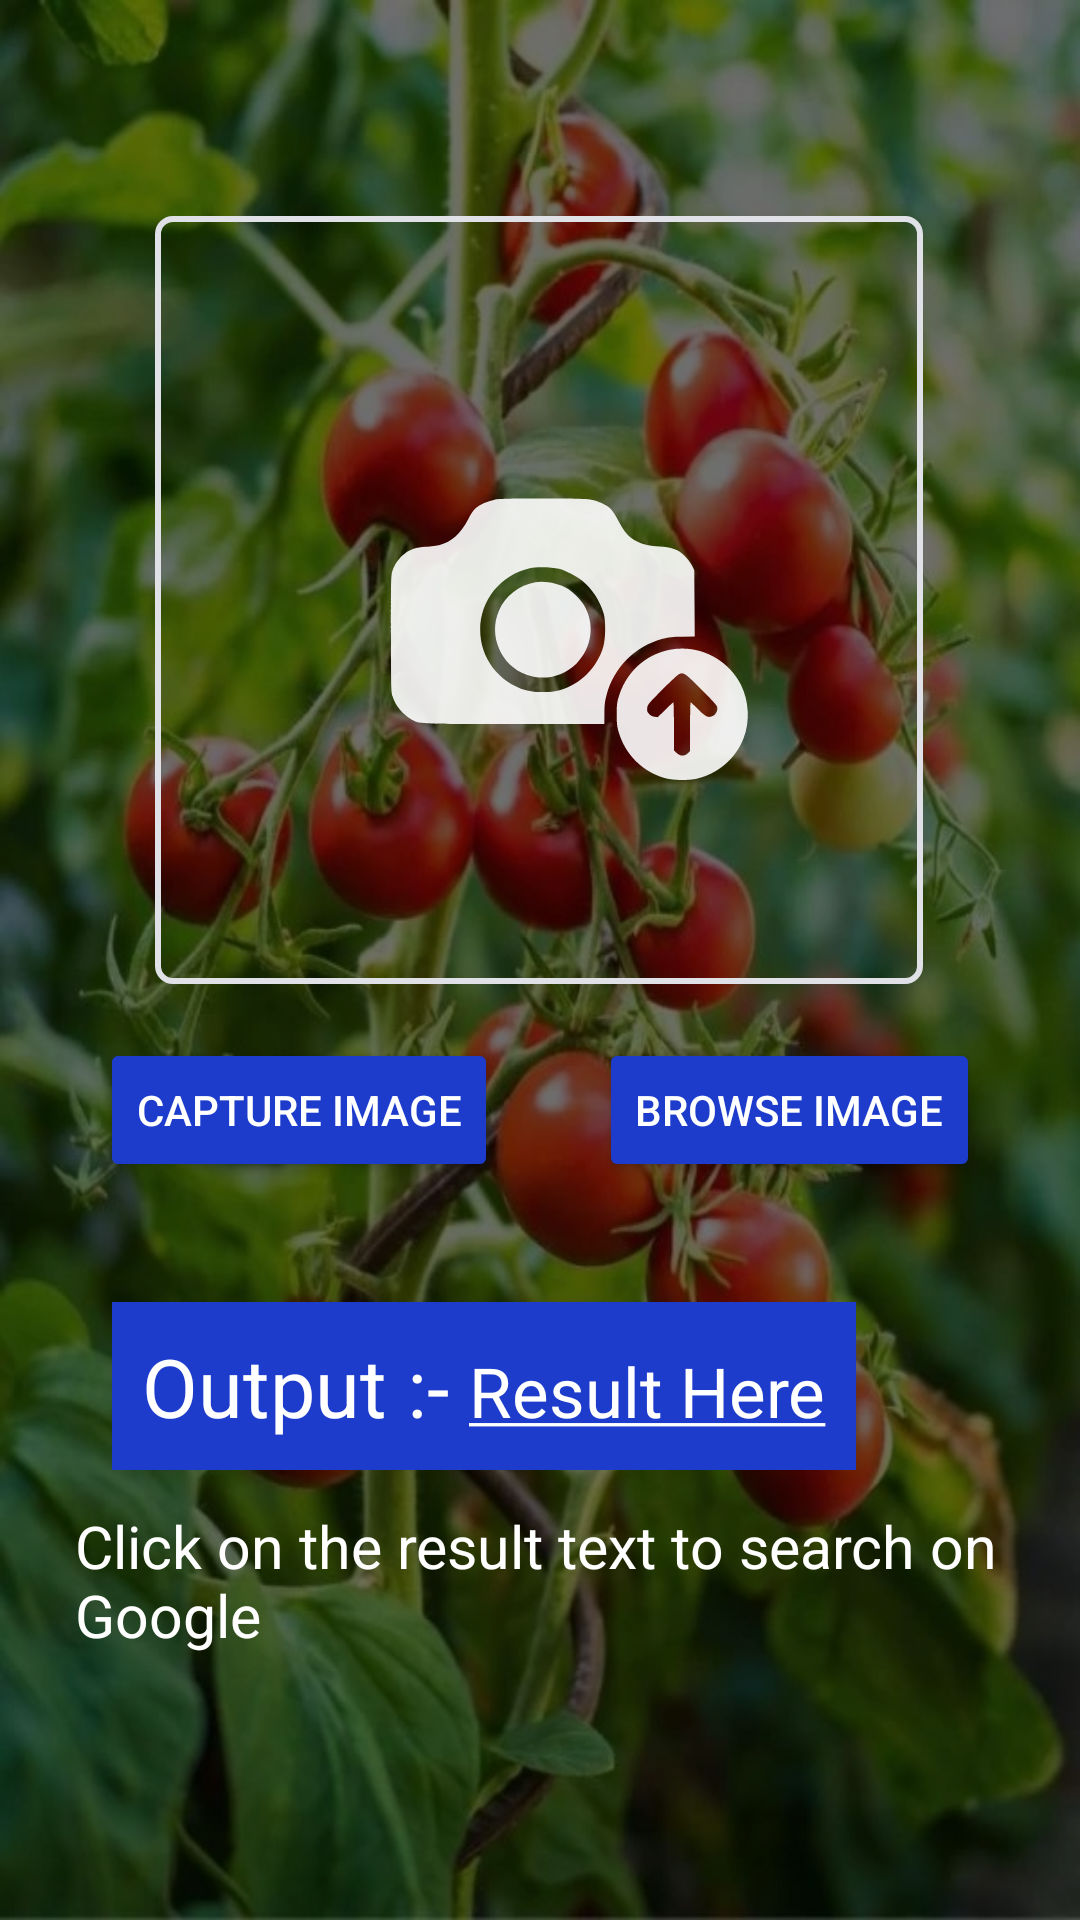

Here is an Android app screen rendered from its layout file. Give the layout XML and the strings, colors and styles it references.
<!-- AndroidManifest.xml: application theme Theme.TLD_UI.NoActionBar -->
<!-- res/layout/fragment_main.xml -->
<?xml version="1.0" encoding="utf-8"?>
<androidx.constraintlayout.widget.ConstraintLayout xmlns:android="http://schemas.android.com/apk/res/android"
    xmlns:app="http://schemas.android.com/apk/res-auto"
    xmlns:tools="http://schemas.android.com/tools"
    android:layout_width="match_parent"
    android:layout_height="match_parent"
    tools:context=".MainFragment"
    android:background="@drawable/background_try_2"
    style="@style/Theme.Material3.Dark">

    <ImageView
        android:layout_width="match_parent"
        android:layout_height="match_parent"
        android:background="#90000000"
        tools:layout_editor_absoluteX="-21dp"
        tools:layout_editor_absoluteY="0dp" />

    <Button
        android:id="@+id/btn_capture_image"
        android:layout_width="wrap_content"
        android:layout_height="wrap_content"
        android:layout_marginTop="18dp"
        android:text="Capture Image"
        android:textColor="@color/white"
        android:backgroundTint="#1D3CCC"
        app:layout_constraintEnd_toStartOf="@+id/btn_load_image"
        app:layout_constraintHorizontal_bias="0.5"
        app:layout_constraintStart_toStartOf="parent"
        app:layout_constraintTop_toBottomOf="@+id/imageView" />

    <ImageView
        android:id="@+id/imageView"
        android:layout_width="256dp"
        android:layout_height="256dp"
        android:layout_centerHorizontal="true"
        android:layout_marginTop="72dp"
        android:src="@drawable/ic_camera_1"
        android:background="@drawable/image_border"
        app:layout_constraintEnd_toEndOf="parent"
        app:layout_constraintHorizontal_bias="0.496"
        app:layout_constraintStart_toStartOf="parent"
        app:layout_constraintTop_toTopOf="parent" />

    <Button
        android:id="@+id/btn_load_image"
        android:layout_width="wrap_content"
        android:layout_height="wrap_content"
        android:text="Browse Image"
        android:textColor="@color/white"
        android:backgroundTint="#1D3CCC"
        app:layout_constraintBottom_toBottomOf="@+id/btn_capture_image"
        app:layout_constraintEnd_toEndOf="parent"
        app:layout_constraintHorizontal_bias="0.5"
        app:layout_constraintStart_toEndOf="@+id/btn_capture_image"
        app:layout_constraintTop_toTopOf="@+id/btn_capture_image" />

    <LinearLayout
        android:id="@+id/linlayoutput"
        android:layout_width="wrap_content"
        android:layout_height="wrap_content"
        android:layout_marginStart="4dp"
        android:layout_marginTop="40dp"
        android:background="#FFFFFFFF"
        android:backgroundTint="#1D3CCC"
        android:orientation="horizontal"
        android:padding="10dp"
        android:paddingLeft="20dp"
        app:layout_constraintStart_toStartOf="@id/btn_capture_image"
        app:layout_constraintTop_toBottomOf="@id/btn_capture_image">

        <TextView
            android:id="@+id/textview"
            android:layout_width="wrap_content"
            android:layout_height="wrap_content"
            android:text="Output :- "
            android:textColor="#FFFFFF"
            android:textSize="27sp" />

        <TextView
            android:id="@+id/tv_output"
            android:layout_width="wrap_content"
            android:layout_height="wrap_content"
            android:fontFamily="sans-serif"
            android:text="@string/Result_here"
            android:textColor="#FFFFFF"
            android:textSize="23sp" />
    </LinearLayout>

    <TextView
        android:id="@+id/textView"
        android:layout_width="wrap_content"
        android:layout_height="wrap_content"
        android:layout_marginTop="12dp"
        android:layout_marginStart="25dp"
        android:text="Click on the result text to search on Google"
        android:textColor="@android:color/primary_text_dark"
        android:textSize="19.5sp"
        app:layout_constraintStart_toStartOf="parent"
        app:layout_constraintTop_toBottomOf="@id/linlayoutput" />

</androidx.constraintlayout.widget.ConstraintLayout>
<!-- resources referenced by this layout -->
<resources>
  <!-- drawable background_try_2: jpeg bitmap (drawable, 122839 bytes) -->
  <!-- drawable ic_camera_1: vector/xml drawable (drawable, 2290 chars, omitted) -->
  <!-- drawable image_border (drawable) -->
  <?xml version="1.0" encoding="utf-8"?>
  <shape xmlns:android="http://schemas.android.com/apk/res/android" android:shape="rectangle">
  
      <corners android:radius="5dp" />
      <stroke
          android:width="2dp"
          android:color="#e0e0e7" />
  
  </shape>
  <string name="Result_here"><u>Result Here</u></string>
  <style name="Theme.TLD_UI.NoActionBar">
          <item name="windowActionBar">false</item>
          <item name="windowNoTitle">true</item>
      </style>
  <!-- not gathered from this repository: default colours our renderer supplied (Android Studio template values) -->
  <color name="white">#FFFFFFFF</color>
</resources>
